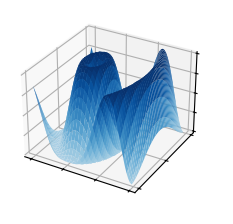

The matplotlib source for this figure:
import matplotlib.pyplot as plt
from matplotlib import cm
import numpy as np

plt.style.use('_mpl-gallery')

# Make data
X = np.arange(-5, 10, 0.25)
Y = np.arange(-5, 5, 0.25)
X, Y = np.meshgrid(X, Y)
R = np.sqrt(X**2 + Y**2)
Z = np.sin(R)

# Plot the surface
fig, ax = plt.subplots(subplot_kw={"projection": "3d"})
ax.plot_surface(X, Y, Z, vmin=Z.min() * 2, cmap=cm.Blues)

ax.set(xticklabels=[],
       yticklabels=[],
       zticklabels=[])

plt.show()
